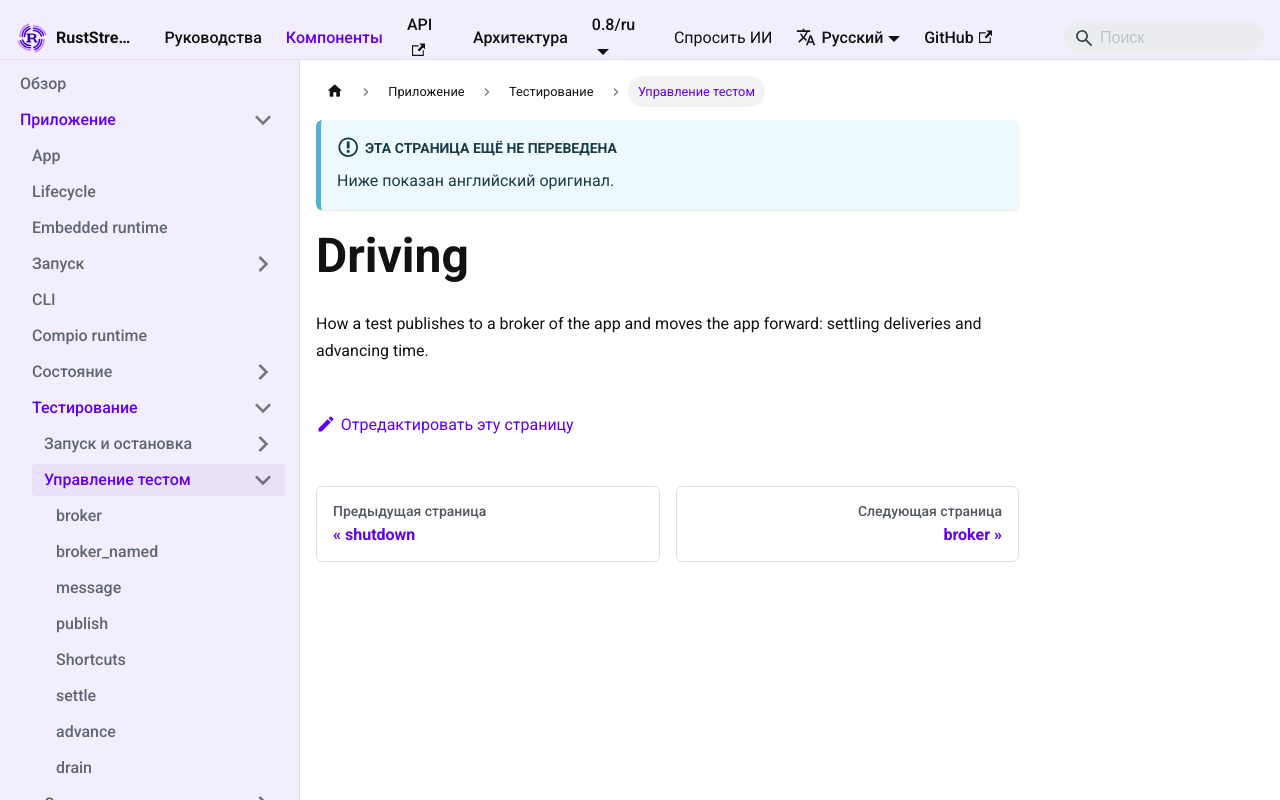

repository: powersemmi/ruststream · page: 0.8/ru/components/application/testing/driving/index.html · generator: mkdocs

---
description: "How a test publishes to a broker of the app and moves the app forward: settling deliveries and advancing time."
---

# Driving

How a test publishes to a broker of the app and moves the app forward: settling deliveries and advancing time.
